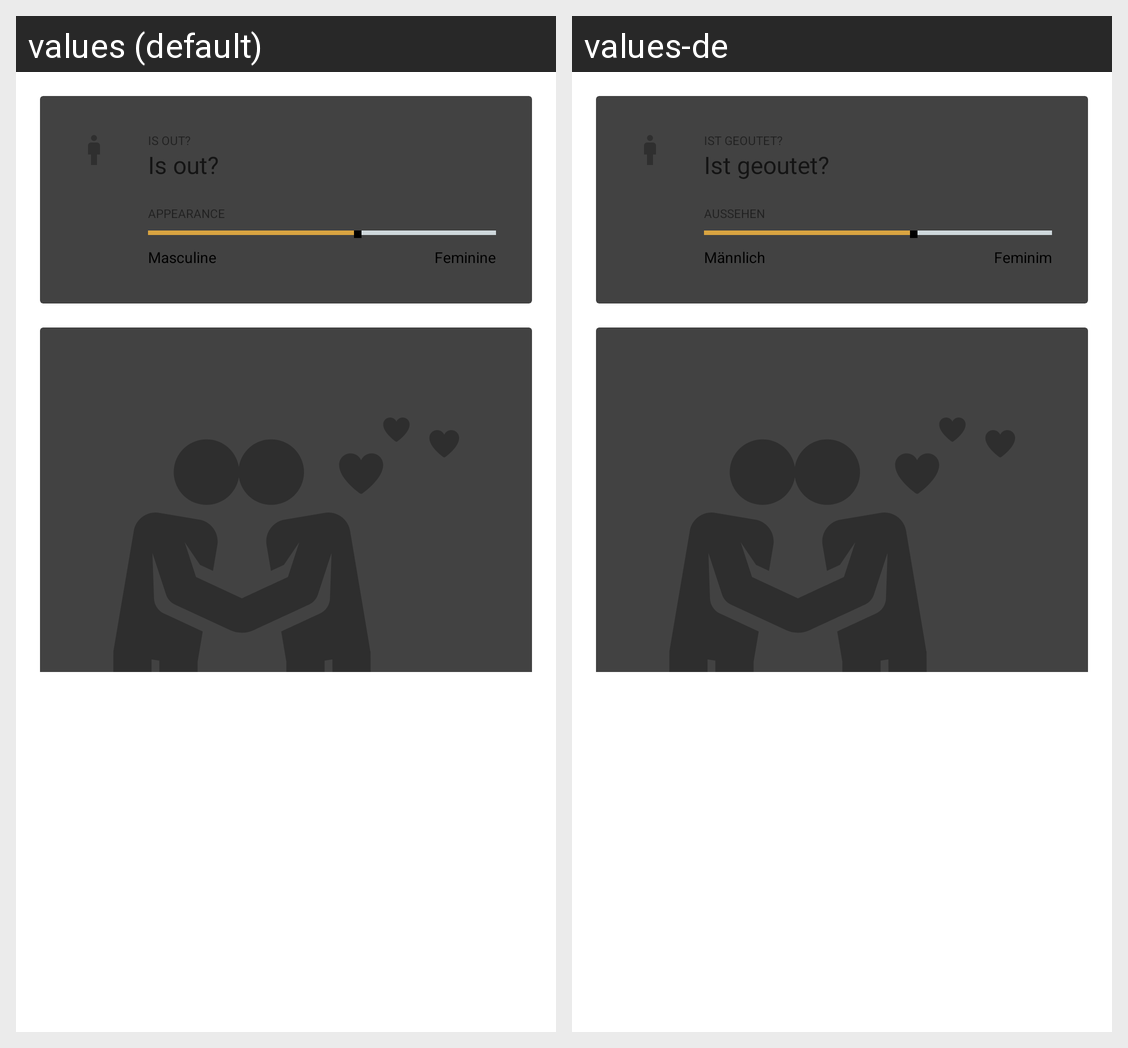

The same Android screen rendered under two of its app's locales, left to right. List the strings drawn on it with the default value and each locale's translation.
Android screen res/layout/contactview_tab_personal_kt.xml rendered under 2 locales, left to right: values (default), values-de. Device: Nexus 5 (rendered at 1080×1920; each locale shown at half size, 540×960, under a caption strip naming it); theme Theme.Gaze.
Strings drawn on this screen, with the default value and each locale's value (text and hints the layout hard-codes, and strings that could not be matched under every locale, appear in the picture but are not listed):

is_out
  values: Is out?
  values-de: Ist geoutet?

appearance
  values: Appearance
  values-de: Aussehen

masculine
  values: Masculine
  values-de: Männlich

feminine
  values: Feminine
  values-de: Feminim
